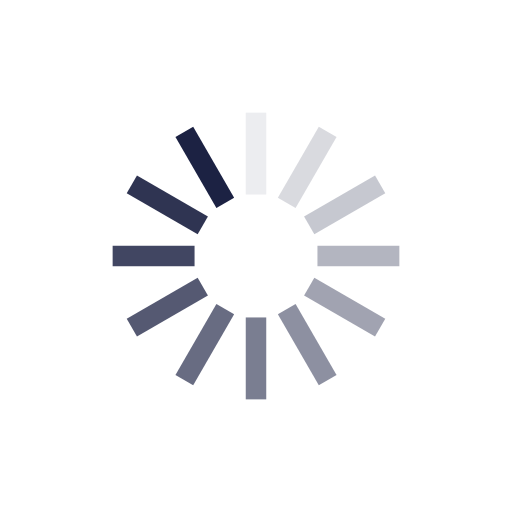
t = 0.00 s
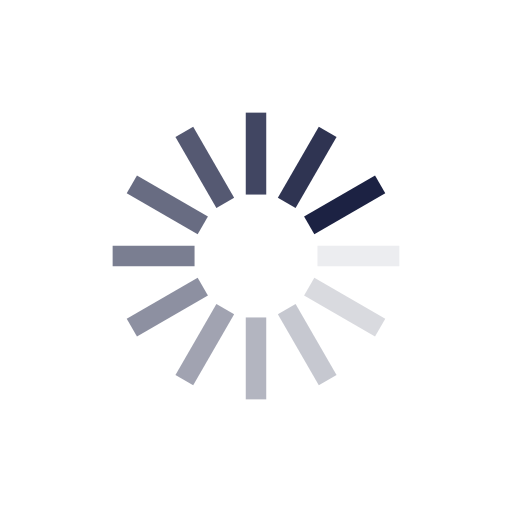
t = 0.25 s
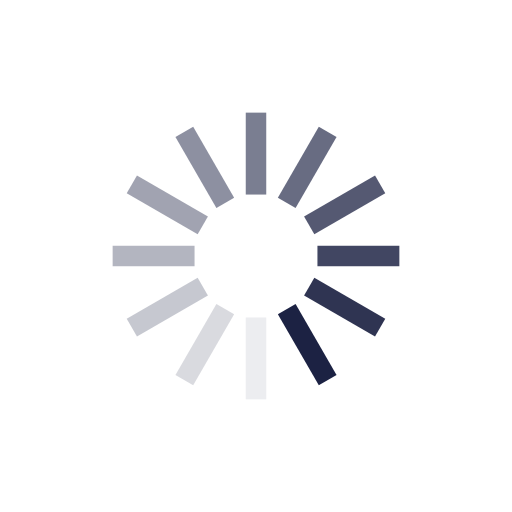
t = 0.50 s
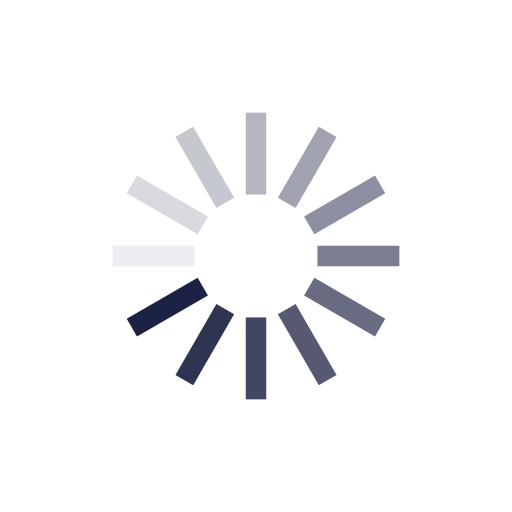
t = 0.75 s

The animated SVG that drew these frames (rendered in a browser with its animation timeline set to each time). Animation: 12 SMIL elements (animate=12); one cycle of 1.00 s, repeats indefinitely.

<?xml version="1.0" encoding="utf-8"?>
<svg xmlns="http://www.w3.org/2000/svg" xmlns:xlink="http://www.w3.org/1999/xlink" style="margin: auto; background: none; display: block; shape-rendering: auto; animation-play-state: running; animation-delay: 0s;" width="200px" height="200px" viewBox="0 0 100 100" preserveAspectRatio="xMidYMid">
<g transform="rotate(0 50 50)" style="animation-play-state: running; animation-delay: 0s;">
  <rect x="48" y="22" rx="0" ry="0" width="4" height="16" fill="#1c2243" style="animation-play-state: running; animation-delay: 0s;">
    <animate attributeName="opacity" values="1;0" keyTimes="0;1" dur="1s" begin="-0.9166666666666666s" repeatCount="indefinite" style="animation-play-state: running; animation-delay: 0s;"></animate>
  </rect>
</g><g transform="rotate(30 50 50)" style="animation-play-state: running; animation-delay: 0s;">
  <rect x="48" y="22" rx="0" ry="0" width="4" height="16" fill="#1c2243" style="animation-play-state: running; animation-delay: 0s;">
    <animate attributeName="opacity" values="1;0" keyTimes="0;1" dur="1s" begin="-0.8333333333333334s" repeatCount="indefinite" style="animation-play-state: running; animation-delay: 0s;"></animate>
  </rect>
</g><g transform="rotate(60 50 50)" style="animation-play-state: running; animation-delay: 0s;">
  <rect x="48" y="22" rx="0" ry="0" width="4" height="16" fill="#1c2243" style="animation-play-state: running; animation-delay: 0s;">
    <animate attributeName="opacity" values="1;0" keyTimes="0;1" dur="1s" begin="-0.75s" repeatCount="indefinite" style="animation-play-state: running; animation-delay: 0s;"></animate>
  </rect>
</g><g transform="rotate(90 50 50)" style="animation-play-state: running; animation-delay: 0s;">
  <rect x="48" y="22" rx="0" ry="0" width="4" height="16" fill="#1c2243" style="animation-play-state: running; animation-delay: 0s;">
    <animate attributeName="opacity" values="1;0" keyTimes="0;1" dur="1s" begin="-0.6666666666666666s" repeatCount="indefinite" style="animation-play-state: running; animation-delay: 0s;"></animate>
  </rect>
</g><g transform="rotate(120 50 50)" style="animation-play-state: running; animation-delay: 0s;">
  <rect x="48" y="22" rx="0" ry="0" width="4" height="16" fill="#1c2243" style="animation-play-state: running; animation-delay: 0s;">
    <animate attributeName="opacity" values="1;0" keyTimes="0;1" dur="1s" begin="-0.5833333333333334s" repeatCount="indefinite" style="animation-play-state: running; animation-delay: 0s;"></animate>
  </rect>
</g><g transform="rotate(150 50 50)" style="animation-play-state: running; animation-delay: 0s;">
  <rect x="48" y="22" rx="0" ry="0" width="4" height="16" fill="#1c2243" style="animation-play-state: running; animation-delay: 0s;">
    <animate attributeName="opacity" values="1;0" keyTimes="0;1" dur="1s" begin="-0.5s" repeatCount="indefinite" style="animation-play-state: running; animation-delay: 0s;"></animate>
  </rect>
</g><g transform="rotate(180 50 50)" style="animation-play-state: running; animation-delay: 0s;">
  <rect x="48" y="22" rx="0" ry="0" width="4" height="16" fill="#1c2243" style="animation-play-state: running; animation-delay: 0s;">
    <animate attributeName="opacity" values="1;0" keyTimes="0;1" dur="1s" begin="-0.4166666666666667s" repeatCount="indefinite" style="animation-play-state: running; animation-delay: 0s;"></animate>
  </rect>
</g><g transform="rotate(210 50 50)" style="animation-play-state: running; animation-delay: 0s;">
  <rect x="48" y="22" rx="0" ry="0" width="4" height="16" fill="#1c2243" style="animation-play-state: running; animation-delay: 0s;">
    <animate attributeName="opacity" values="1;0" keyTimes="0;1" dur="1s" begin="-0.3333333333333333s" repeatCount="indefinite" style="animation-play-state: running; animation-delay: 0s;"></animate>
  </rect>
</g><g transform="rotate(240 50 50)" style="animation-play-state: running; animation-delay: 0s;">
  <rect x="48" y="22" rx="0" ry="0" width="4" height="16" fill="#1c2243" style="animation-play-state: running; animation-delay: 0s;">
    <animate attributeName="opacity" values="1;0" keyTimes="0;1" dur="1s" begin="-0.25s" repeatCount="indefinite" style="animation-play-state: running; animation-delay: 0s;"></animate>
  </rect>
</g><g transform="rotate(270 50 50)" style="animation-play-state: running; animation-delay: 0s;">
  <rect x="48" y="22" rx="0" ry="0" width="4" height="16" fill="#1c2243" style="animation-play-state: running; animation-delay: 0s;">
    <animate attributeName="opacity" values="1;0" keyTimes="0;1" dur="1s" begin="-0.16666666666666666s" repeatCount="indefinite" style="animation-play-state: running; animation-delay: 0s;"></animate>
  </rect>
</g><g transform="rotate(300 50 50)" style="animation-play-state: running; animation-delay: 0s;">
  <rect x="48" y="22" rx="0" ry="0" width="4" height="16" fill="#1c2243" style="animation-play-state: running; animation-delay: 0s;">
    <animate attributeName="opacity" values="1;0" keyTimes="0;1" dur="1s" begin="-0.08333333333333333s" repeatCount="indefinite" style="animation-play-state: running; animation-delay: 0s;"></animate>
  </rect>
</g><g transform="rotate(330 50 50)" style="animation-play-state: running; animation-delay: 0s;">
  <rect x="48" y="22" rx="0" ry="0" width="4" height="16" fill="#1c2243" style="animation-play-state: running; animation-delay: 0s;">
    <animate attributeName="opacity" values="1;0" keyTimes="0;1" dur="1s" begin="0s" repeatCount="indefinite" style="animation-play-state: running; animation-delay: 0s;"></animate>
  </rect>
</g>
<!-- [ldio] generated by https://loading.io/ --></svg>